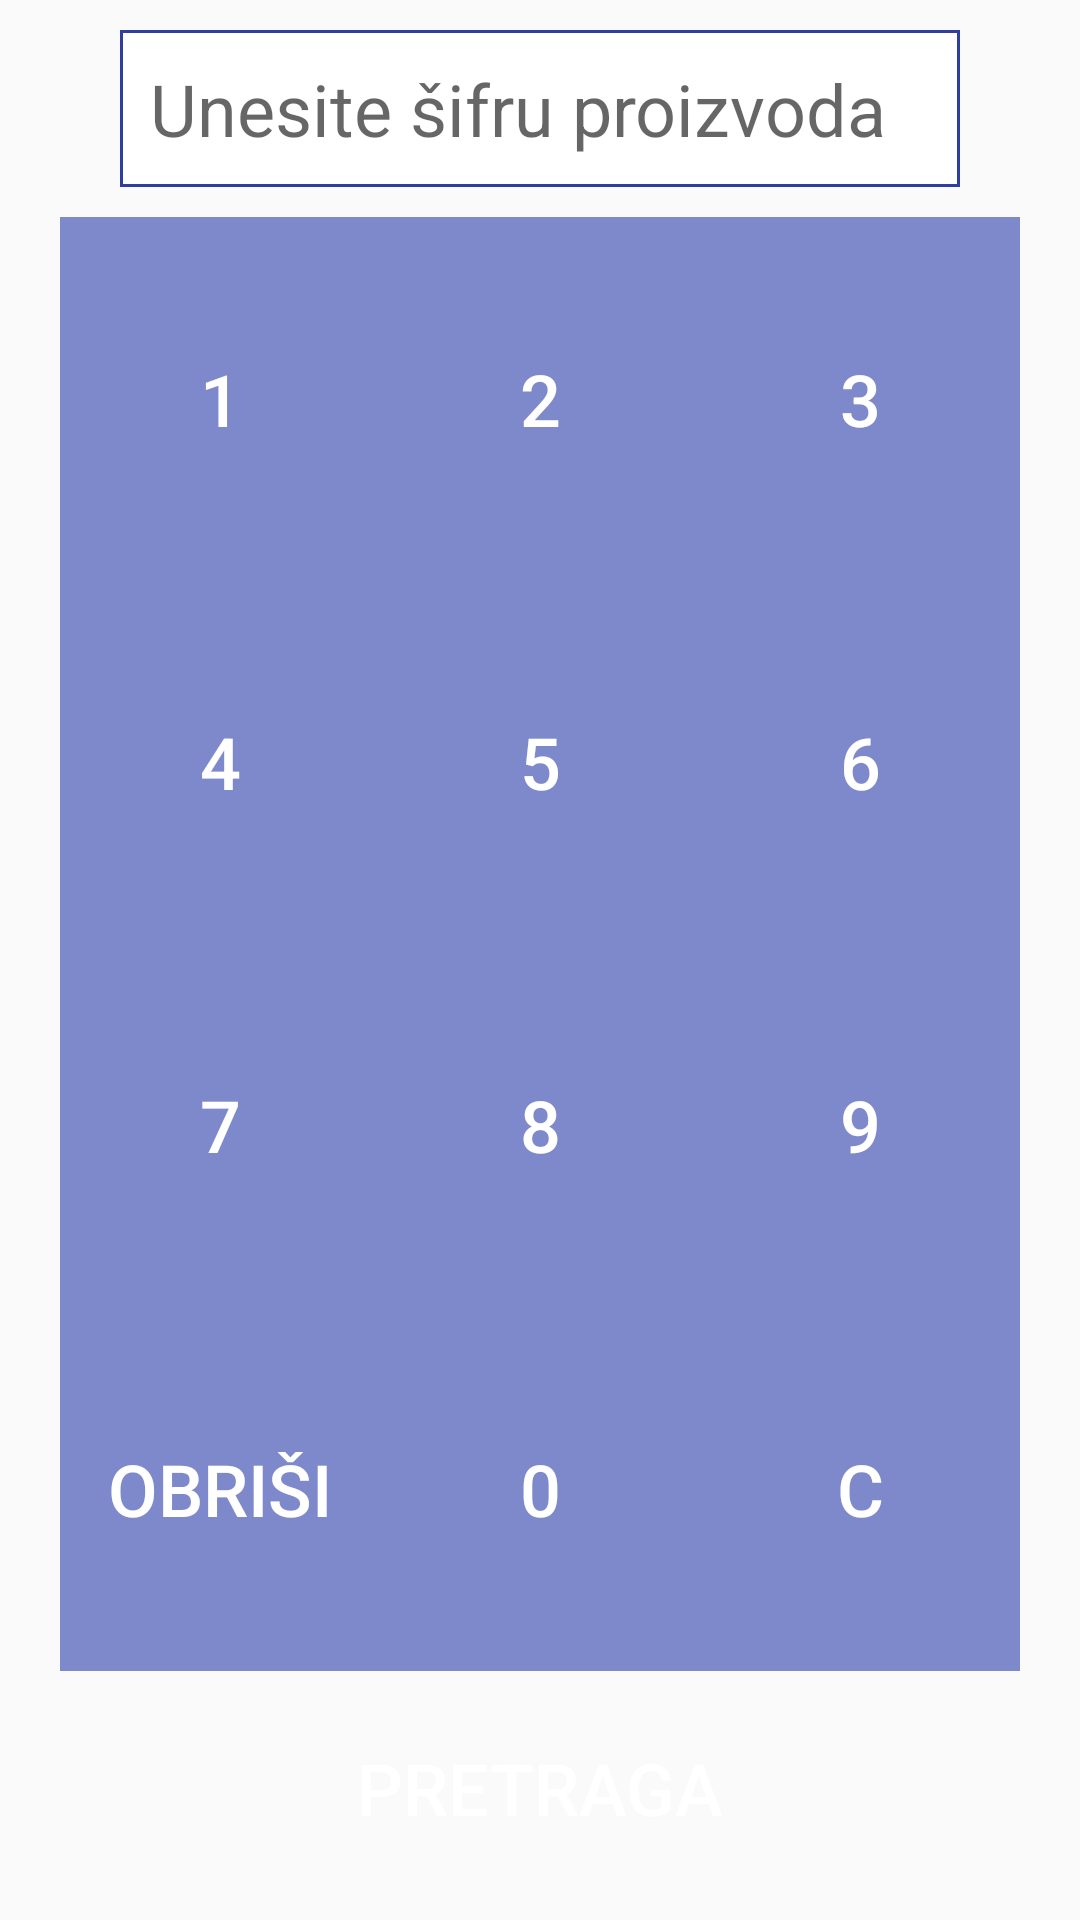

Write the Android layout XML for this screen, with the resource values it uses.
<!-- AndroidManifest.xml: application theme AppTheme -->
<!-- res/layout/fragment_keypad.xml -->
<?xml version="1.0" encoding="utf-8"?>
<LinearLayout xmlns:android="http://schemas.android.com/apk/res/android"
    android:layout_width="match_parent"
    android:layout_height="match_parent"
    android:background="@color/colorWhiteTransparent"
    android:orientation="vertical"
    android:paddingBottom="20dp"
    android:paddingLeft="20dp"
    android:paddingRight="20dp"
    android:paddingTop="10dp">

    <EditText
        android:id="@+id/et_article_code"
        android:layout_width="match_parent"
        android:layout_height="wrap_content"
        android:layout_marginBottom="10dp"
        android:layout_marginLeft="20dp"
        android:layout_marginRight="20dp"
        android:layout_marginTop="0dp"
        android:background="@drawable/background_rectangle_shape"
        android:focusable="false"
        android:hint="@string/enter_article_code_hint"
        android:inputType="number"
        android:maxLength="10"
        android:paddingBottom="10dp"
        android:paddingTop="10dp"
        android:singleLine="true"
        android:textSize="@dimen/captions_font_size" />


    <LinearLayout
        android:layout_width="match_parent"
        android:layout_height="0dp"
        android:layout_weight="1"
        android:orientation="vertical">

        <LinearLayout
            android:layout_width="match_parent"
            android:layout_height="0dp"
            android:layout_weight="0.25"
            android:orientation="horizontal">

            <Button
                android:id="@+id/button1"
                style="@style/KeypadButtonBorderless"
                android:layout_width="0dp"
                android:layout_height="match_parent"
                android:layout_weight="1"
                android:text="1" />

            <Button
                android:id="@+id/button2"
                style="@style/KeypadButtonBorderless"
                android:layout_width="0dp"
                android:layout_height="match_parent"
                android:layout_weight="1"
                android:text="2" />

            <Button
                android:id="@+id/button3"
                style="@style/KeypadButtonBorderless"
                android:layout_width="0dp"
                android:layout_height="match_parent"
                android:layout_weight="1"
                android:text="3" />
        </LinearLayout>

        <LinearLayout
            android:layout_width="match_parent"
            android:layout_height="0dp"
            android:layout_weight="0.25"
            android:orientation="horizontal">

            <Button
                android:id="@+id/button4"
                style="@style/KeypadButtonBorderless"
                android:layout_width="0dp"
                android:layout_height="match_parent"
                android:layout_weight="1"
                android:text="4" />

            <Button
                android:id="@+id/button5"
                style="@style/KeypadButtonBorderless"
                android:layout_width="0dp"
                android:layout_height="match_parent"
                android:layout_weight="1"
                android:text="5" />

            <Button
                android:id="@+id/button6"
                style="@style/KeypadButtonBorderless"
                android:layout_width="0dp"
                android:layout_height="match_parent"
                android:layout_weight="1"
                android:text="6" />
        </LinearLayout>

        <LinearLayout
            android:layout_width="match_parent"
            android:layout_height="0dp"
            android:layout_weight="0.25"
            android:orientation="horizontal">

            <Button
                android:id="@+id/button7"
                style="@style/KeypadButtonBorderless"
                android:layout_width="0dp"
                android:layout_height="match_parent"
                android:layout_weight="1"
                android:text="7" />

            <Button
                android:id="@+id/button8"
                style="@style/KeypadButtonBorderless"
                android:layout_width="0dp"
                android:layout_height="match_parent"
                android:layout_weight="1"
                android:text="8" />

            <Button
                android:id="@+id/button9"
                style="@style/KeypadButtonBorderless"
                android:layout_width="0dp"
                android:layout_height="match_parent"
                android:layout_weight="1"
                android:text="9" />
        </LinearLayout>

        <LinearLayout
            android:layout_width="match_parent"
            android:layout_height="0dp"
            android:layout_weight="0.25"
            android:orientation="horizontal">

            <Button
                android:id="@+id/button_clear"
                style="@style/KeypadButtonBorderless"
                android:layout_width="0dp"
                android:layout_height="match_parent"
                android:layout_weight="1"
                android:text="Obriši" />

            <Button
                android:id="@+id/button0"
                style="@style/KeypadButtonBorderless"
                android:layout_width="0dp"
                android:layout_height="match_parent"
                android:layout_weight="1"
                android:text="0" />

            <Button
                android:id="@+id/button_backspace"
                style="@style/KeypadButtonBorderless"
                android:layout_width="0dp"
                android:layout_height="match_parent"
                android:layout_weight="1"
                android:text="C" />
        </LinearLayout>
    </LinearLayout>

    <Button
        android:id="@+id/btn_submit"
        android:layout_width="match_parent"
        android:layout_height="wrap_content"
        android:layout_marginBottom="0dp"
        android:layout_marginLeft="20dp"
        android:layout_marginRight="20dp"
        android:layout_marginTop="15dp"
        android:background="@color/colorPrimaryDarkTransparent"
        android:text="@string/btn_submit"
        android:textColor="#ffffff"
        android:textSize="@dimen/captions_font_size" />
</LinearLayout>
<!-- resources referenced by this layout -->
<resources>
  <dimen name="captions_font_size">24sp</dimen>
  <!-- drawable background_rectangle_shape (drawable) -->
  <?xml version="1.0" encoding="utf-8"?>
  <selector xmlns:android="http://schemas.android.com/apk/res/android">
      <item>
          <shape android:shape="rectangle">
              <corners android:radius="0dp" />
              <solid android:color="@android:color/white" />
              <padding android:bottom="0dp" android:left="10dp" android:right="10dp" android:top="0dp" />
              <stroke android:width="1dp" android:color="@color/colorPrimaryDark" />
          </shape>
      </item>
  </selector>
  <string name="btn_submit">Pretraga</string>
  <string name="enter_article_code_hint">Unesite šifru proizvoda</string>
  <style name="KeypadButtonBorderless" parent="android:Widget.DeviceDefault.Button.Borderless">
          <item name="android:background">@color/colorKeypadBtn</item>
          <item name="android:textSize">@dimen/captions_font_size</item>
          <item name="android:textColor">@android:color/white</item>
      </style>
  <style name="AppTheme" parent="Theme.AppCompat.Light.DarkActionBar">
          
          <item name="windowActionBar">false</item>
          <item name="windowNoTitle">true</item>
          <item name="colorPrimary">@color/colorPrimary</item>
          <item name="colorPrimaryDark">@color/colorPrimaryDark</item>
          <item name="colorAccent">@color/colorAccent</item>
      </style>
  <color name="colorPrimaryDark">#303F9F</color>
  <color name="colorKeypadBtn">#AA3F51B5</color>
  <color name="colorPrimary">#3F51B5</color>
  <color name="colorAccent">#ff4081</color>
</resources>
